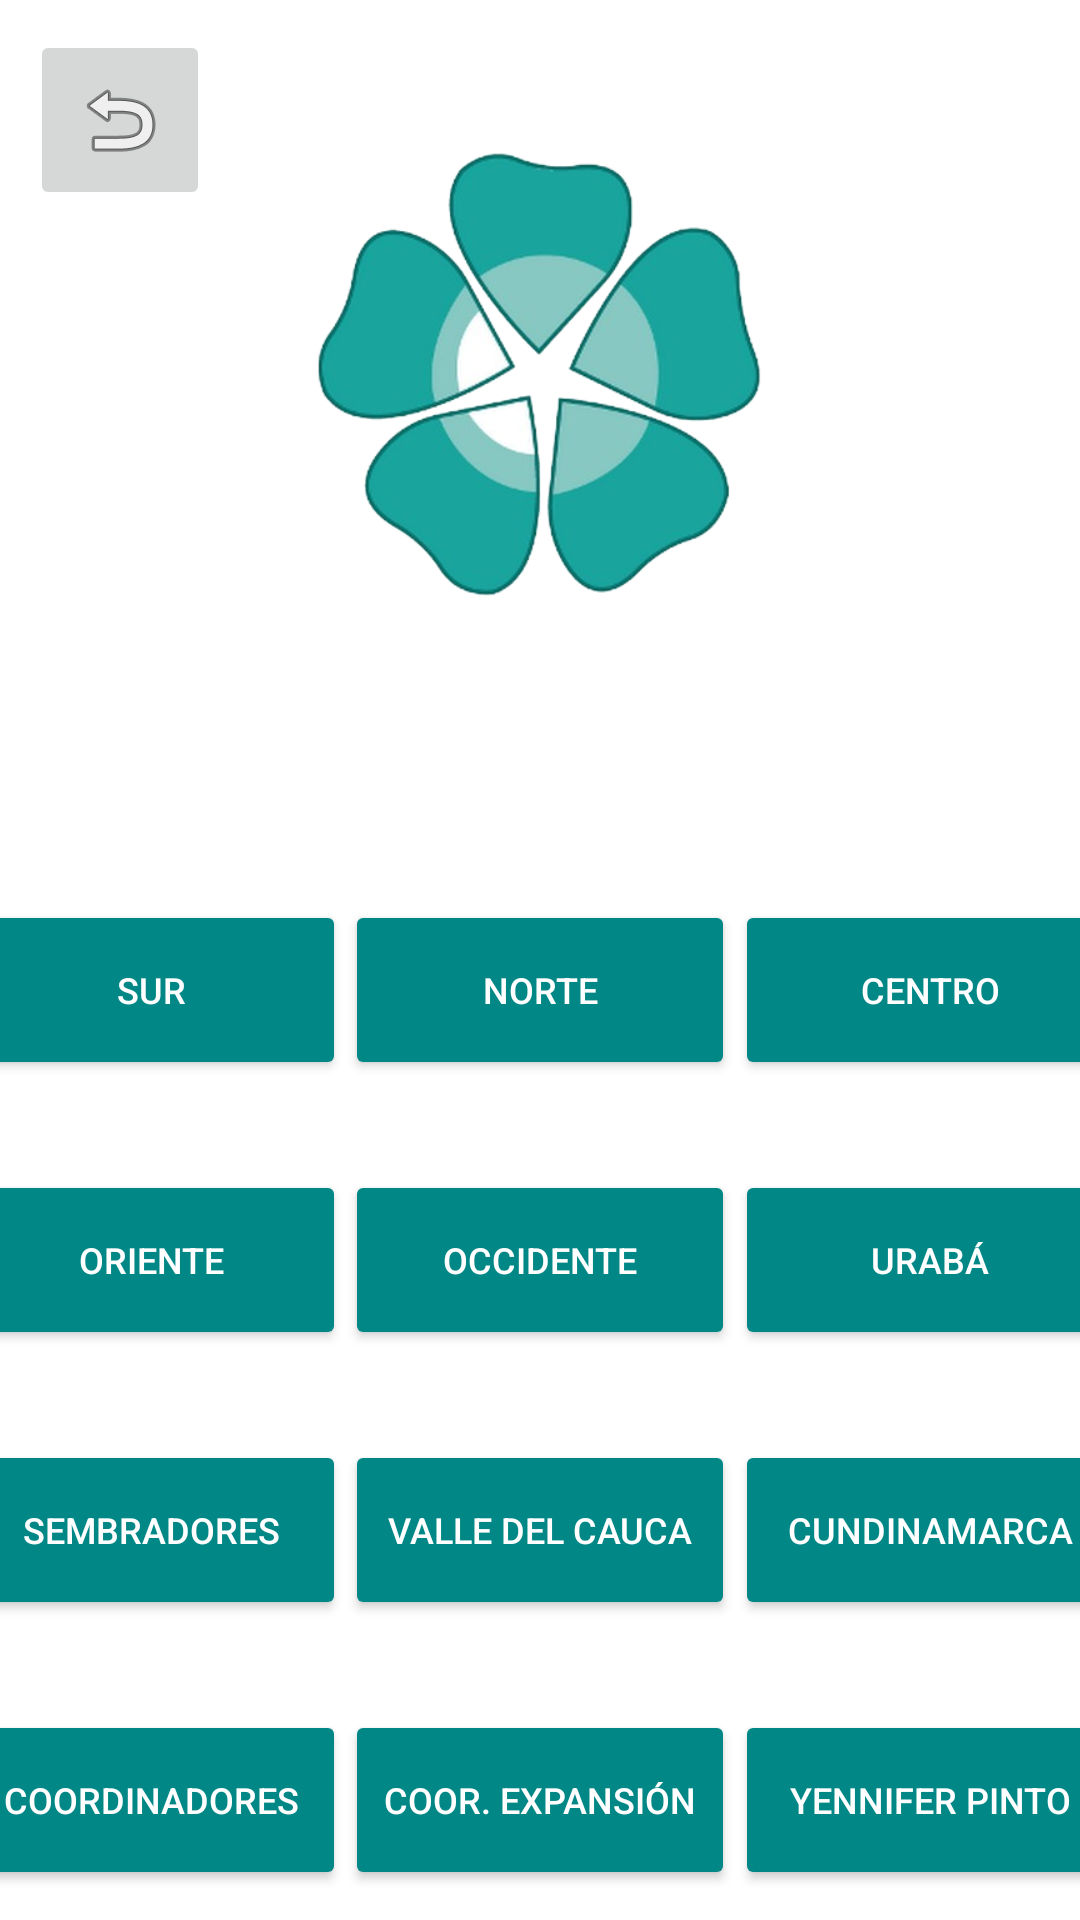

Write the Android layout XML for this screen, with the resource values it uses.
<!-- AndroidManifest.xml: application theme Theme.Enlaces -->
<!-- res/layout/activity_main4.xml -->
<?xml version="1.0" encoding="utf-8"?>
<androidx.constraintlayout.widget.ConstraintLayout xmlns:android="http://schemas.android.com/apk/res/android"
    xmlns:app="http://schemas.android.com/apk/res-auto"
    xmlns:tools="http://schemas.android.com/tools"
    android:layout_width="match_parent"
    android:layout_height="match_parent"
    tools:context=".MainActivity4">

    <View
        android:id="@+id/view"
        android:layout_width="wrap_content"
        android:layout_height="wrap_content"
        android:background="@color/white"
        app:layout_constraintBottom_toBottomOf="parent"
        app:layout_constraintEnd_toEndOf="parent"
        app:layout_constraintHorizontal_bias="0.5"
        app:layout_constraintStart_toStartOf="parent"
        app:layout_constraintTop_toTopOf="parent"
        app:layout_constraintVertical_bias="0.5" />

    <ImageView
        android:id="@+id/imageView6"
        android:layout_width="150dp"
        android:layout_height="150dp"
        android:layout_marginTop="50dp"
        app:layout_constraintEnd_toEndOf="parent"
        app:layout_constraintStart_toStartOf="parent"
        app:layout_constraintTop_toTopOf="parent"
        app:srcCompat="@drawable/logo_corp" />

    <Button
        android:id="@+id/btn_trans_exp"
        android:layout_width="130dp"
        android:layout_height="60dp"
        android:layout_marginTop="30dp"
        android:backgroundTint="@color/teal_700"
        android:text="COOR. EXPANSIÓN"
        android:textColor="@color/white"
        android:textSize="12sp"
        app:layout_constraintEnd_toStartOf="@+id/btn_trans_yenn"
        app:layout_constraintHorizontal_bias="0.5"
        app:layout_constraintStart_toEndOf="@+id/btn_trans_coor"
        app:layout_constraintTop_toBottomOf="@+id/btn_trans_valle" />

    <Button
        android:id="@+id/btn_trans_norte"
        android:layout_width="130dp"
        android:layout_height="60dp"
        android:layout_marginTop="100dp"
        android:backgroundTint="@color/teal_700"
        android:text="NORTE"
        android:textColor="@color/white"
        android:textSize="12sp"
        app:layout_constraintEnd_toStartOf="@+id/btn_trans_centro"
        app:layout_constraintHorizontal_bias="0.5"
        app:layout_constraintStart_toEndOf="@+id/btn_trans_sur"
        app:layout_constraintTop_toBottomOf="@+id/imageView6" />

    <Button
        android:id="@+id/btn_trans_occ"
        android:layout_width="130dp"
        android:layout_height="60dp"
        android:layout_marginTop="30dp"
        android:backgroundTint="@color/teal_700"
        android:text="OCCIDENTE"
        android:textColor="@color/white"
        android:textSize="12sp"
        app:layout_constraintEnd_toStartOf="@+id/btn_trans_ura"
        app:layout_constraintHorizontal_bias="0.5"
        app:layout_constraintStart_toEndOf="@+id/btn_trans_ori"
        app:layout_constraintTop_toBottomOf="@+id/btn_trans_norte" />

    <Button
        android:id="@+id/btn_trans_valle"
        android:layout_width="130dp"
        android:layout_height="60dp"
        android:layout_marginTop="30dp"
        android:backgroundTint="@color/teal_700"
        android:text="VALLE DEL CAUCA"
        android:textColor="@color/white"
        android:textSize="12sp"
        app:layout_constraintEnd_toStartOf="@+id/btn_trans_cun"
        app:layout_constraintHorizontal_bias="0.5"
        app:layout_constraintStart_toEndOf="@+id/btn_trans_sem"
        app:layout_constraintTop_toBottomOf="@+id/btn_trans_occ" />

    <Button
        android:id="@+id/btn_trans_micro1"
        android:layout_width="130dp"
        android:layout_height="60dp"
        android:layout_marginTop="30dp"
        android:backgroundTint="@color/teal_700"
        android:text="MICRO CRÉDITO 1"
        android:textColor="@color/white"
        android:textSize="12sp"
        app:layout_constraintEnd_toStartOf="@+id/btn_trans_exp"
        app:layout_constraintStart_toEndOf="@+id/btn_trans_coor"
        app:layout_constraintTop_toBottomOf="@+id/btn_trans_coor" />

    <Button
        android:id="@+id/btn_trans_sur"
        android:layout_width="130dp"
        android:layout_height="60dp"
        android:backgroundTint="@color/teal_700"
        android:text="SUR"
        android:textColor="@color/white"
        android:textSize="12sp"
        app:layout_constraintEnd_toStartOf="@+id/btn_trans_norte"
        app:layout_constraintStart_toStartOf="parent"
        app:layout_constraintTop_toTopOf="@+id/btn_trans_norte" />

    <Button
        android:id="@+id/btn_trans_ori"
        android:layout_width="130dp"
        android:layout_height="60dp"
        android:layout_marginTop="30dp"
        android:backgroundTint="@color/teal_700"
        android:text="ORIENTE"
        android:textColor="@color/white"
        android:textSize="12sp"
        app:layout_constraintEnd_toStartOf="@+id/btn_trans_occ"
        app:layout_constraintStart_toStartOf="parent"
        app:layout_constraintTop_toBottomOf="@+id/btn_trans_sur" />

    <Button
        android:id="@+id/btn_trans_coor"
        android:layout_width="130dp"
        android:layout_height="60dp"
        android:layout_marginTop="30dp"
        android:backgroundTint="@color/teal_700"
        android:text="COORDINADORES"
        android:textColor="@color/white"
        android:textSize="12sp"
        app:layout_constraintEnd_toStartOf="@+id/btn_trans_exp"
        app:layout_constraintStart_toStartOf="parent"
        app:layout_constraintTop_toBottomOf="@+id/btn_trans_sem" />

    <Button
        android:id="@+id/btn_trans_sem"
        android:layout_width="130dp"
        android:layout_height="60dp"
        android:layout_marginTop="30dp"
        android:backgroundTint="@color/teal_700"
        android:text="SEMBRADORES"
        android:textColor="@color/white"
        android:textSize="12sp"
        app:layout_constraintEnd_toStartOf="@+id/btn_trans_valle"
        app:layout_constraintStart_toStartOf="parent"
        app:layout_constraintTop_toBottomOf="@+id/btn_trans_ori" />

    <Button
        android:id="@+id/btn_trans_micro2"
        android:layout_width="130dp"
        android:layout_height="60dp"
        android:layout_marginTop="30dp"
        android:backgroundTint="@color/teal_700"
        android:text="MICRO CRÉDITO 2"
        android:textColor="@color/white"
        android:textSize="12sp"
        app:layout_constraintEnd_toStartOf="@+id/btn_trans_yenn"
        app:layout_constraintStart_toEndOf="@+id/btn_trans_exp"
        app:layout_constraintTop_toBottomOf="@+id/btn_trans_yenn" />

    <Button
        android:id="@+id/btn_trans_centro"
        android:layout_width="130dp"
        android:layout_height="60dp"
        android:backgroundTint="@color/teal_700"
        android:text="CENTRO"
        android:textColor="@color/white"
        android:textSize="12sp"
        app:layout_constraintEnd_toEndOf="parent"
        app:layout_constraintStart_toEndOf="@+id/btn_trans_norte"
        app:layout_constraintTop_toTopOf="@+id/btn_trans_norte" />

    <Button
        android:id="@+id/btn_trans_ura"
        android:layout_width="130dp"
        android:layout_height="60dp"
        android:layout_marginTop="30dp"
        android:backgroundTint="@color/teal_700"
        android:text="URABÁ"
        android:textColor="@color/white"
        android:textSize="12sp"
        app:layout_constraintEnd_toEndOf="parent"
        app:layout_constraintStart_toEndOf="@+id/btn_trans_occ"
        app:layout_constraintTop_toBottomOf="@+id/btn_trans_centro" />

    <Button
        android:id="@+id/btn_trans_cun"
        android:layout_width="130dp"
        android:layout_height="60dp"
        android:layout_marginTop="30dp"
        android:backgroundTint="@color/teal_700"
        android:text="CUNDINAMARCA"
        android:textColor="@color/white"
        android:textSize="12sp"
        app:layout_constraintEnd_toEndOf="parent"
        app:layout_constraintStart_toEndOf="@+id/btn_trans_valle"
        app:layout_constraintTop_toBottomOf="@+id/btn_trans_ura" />

    <Button
        android:id="@+id/btn_trans_yenn"
        android:layout_width="130dp"
        android:layout_height="60dp"
        android:layout_marginTop="30dp"
        android:backgroundTint="@color/teal_700"
        android:text="YENNIFER PINTO"
        android:textColor="@color/white"
        android:textSize="12sp"
        app:layout_constraintEnd_toEndOf="parent"
        app:layout_constraintStart_toEndOf="@+id/btn_trans_exp"
        app:layout_constraintTop_toBottomOf="@+id/btn_trans_cun" />

    <ImageButton
        android:id="@+id/btnback_trans"
        android:layout_width="60dp"
        android:layout_height="60dp"
        android:layout_marginStart="10dp"
        android:layout_marginTop="10dp"
        app:layout_constraintStart_toStartOf="parent"
        app:layout_constraintTop_toTopOf="parent"
        app:srcCompat="@android:drawable/ic_menu_revert" />

</androidx.constraintlayout.widget.ConstraintLayout>
<!-- resources referenced by this layout -->
<resources>
  <color name="teal_700">#FF018786</color>
  <color name="white">#FFFFFFFF</color>
  <!-- drawable logo_corp: png bitmap (drawable, 103412 bytes) -->
  <style name="Theme.Enlaces" parent="Theme.MaterialComponents.DayNight.DarkActionBar">
          
          <item name="colorPrimary">@color/purple_500</item>
          <item name="colorPrimaryVariant">@color/purple_700</item>
          <item name="colorOnPrimary">@color/white</item>
          
          <item name="colorSecondary">@color/teal_200</item>
          <item name="colorSecondaryVariant">@color/teal_700</item>
          <item name="colorOnSecondary">@color/black</item>
          
          <item name="android:statusBarColor">?attr/colorPrimaryVariant</item>
          
      </style>
  <color name="purple_500">#FF6200EE</color>
  <color name="purple_700">#FF3700B3</color>
  <color name="teal_200">#FF03DAC5</color>
  <color name="black">#FF000000</color>
</resources>
